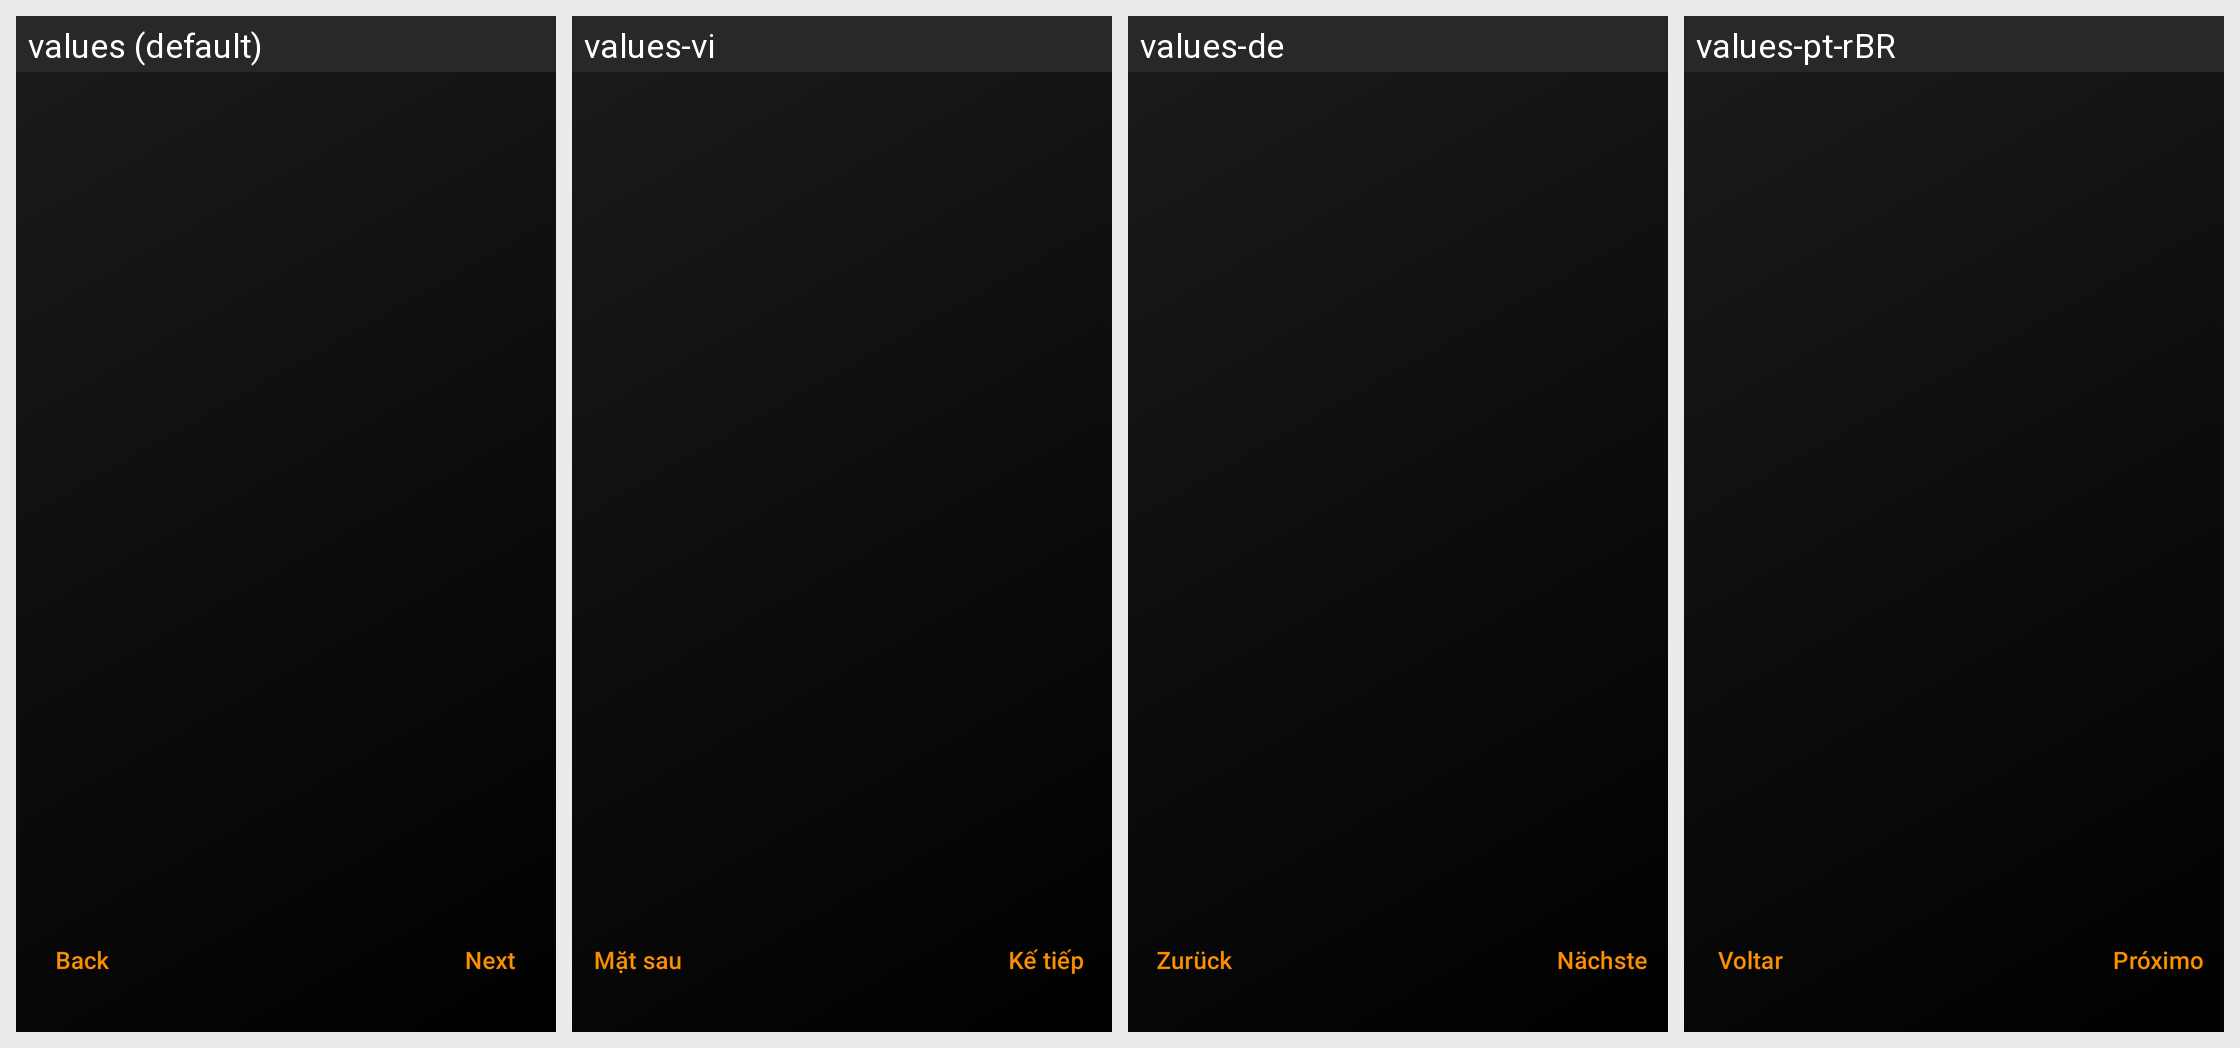

Translations of the strings shown on this Android screen, per locale in the grid:
Android screen res/layout/frg_onboarding.xml rendered under 4 locales, left to right: values (default), values-vi, values-de, values-pt-rBR. Device: Nexus 5 (rendered at 1080×1920; each locale shown at half size, 540×960, under a caption strip naming it); theme AppTheme.
Other locales in the repository, not shown: values-bn, values-fr, values-fr-rCA, values-hi, values-ht, values-it, values-ja, values-pl, values-th, values-tr.
Strings drawn on this screen, with the default value and each locale's value (text and hints the layout hard-codes, and strings that could not be matched under every locale, appear in the picture but are not listed):

word_next
  values: Next
  values-vi: Kế tiếp
  values-de: Nächste
  values-pt-rBR: Próximo

word_back
  values: Back
  values-vi: Mặt sau
  values-de: Zurück
  values-pt-rBR: Voltar
